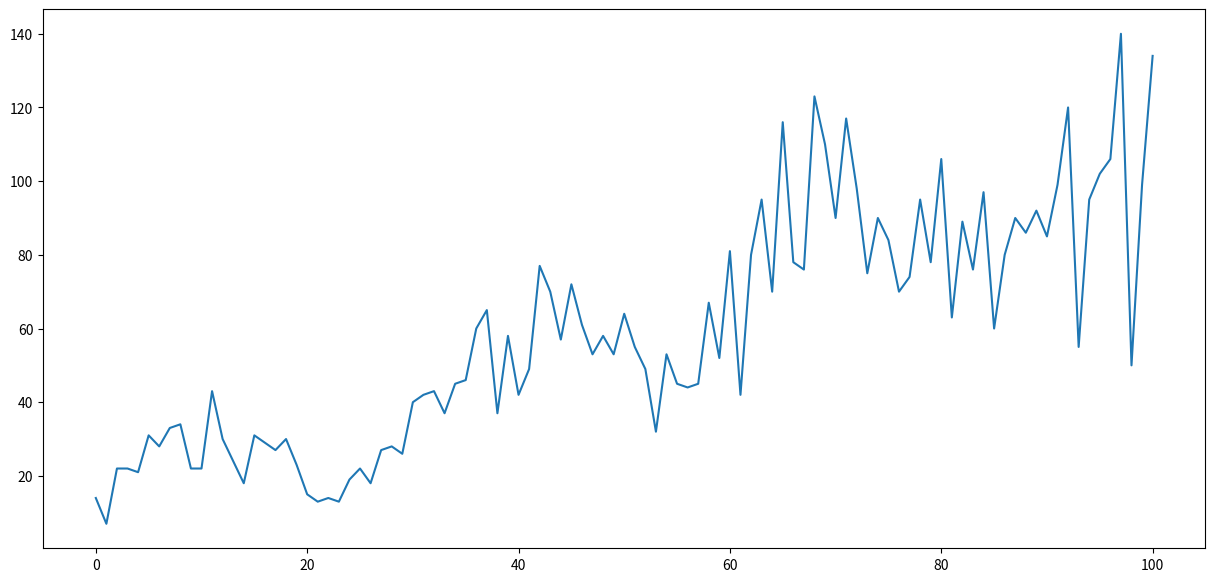

Generate this figure with matplotlib:
#External environment

import numpy as np
import pandas as pd
import matplotlib.pyplot as plt

x = np.arange(0, 101)
df = pd.DataFrame(columns = ['Y', 'X'])
for i in x:
    df.loc[i] = [round((10 + 15 * np.sin(i / 5) + i) * (1 + np.random.randn()/5)), i]

#y = (10 + 15 * np.sin(x / 5) + x) #* np.random.rand(100) #+ random.choice(range(111))
#z = [(10 + 15 * np.sin(x / 5) + x) for i in range(1) ]

figura = plt.figure(figsize=(15, 7))
sub1 = figura.add_subplot(1,1,1)
sub1.plot(df['Y'])
